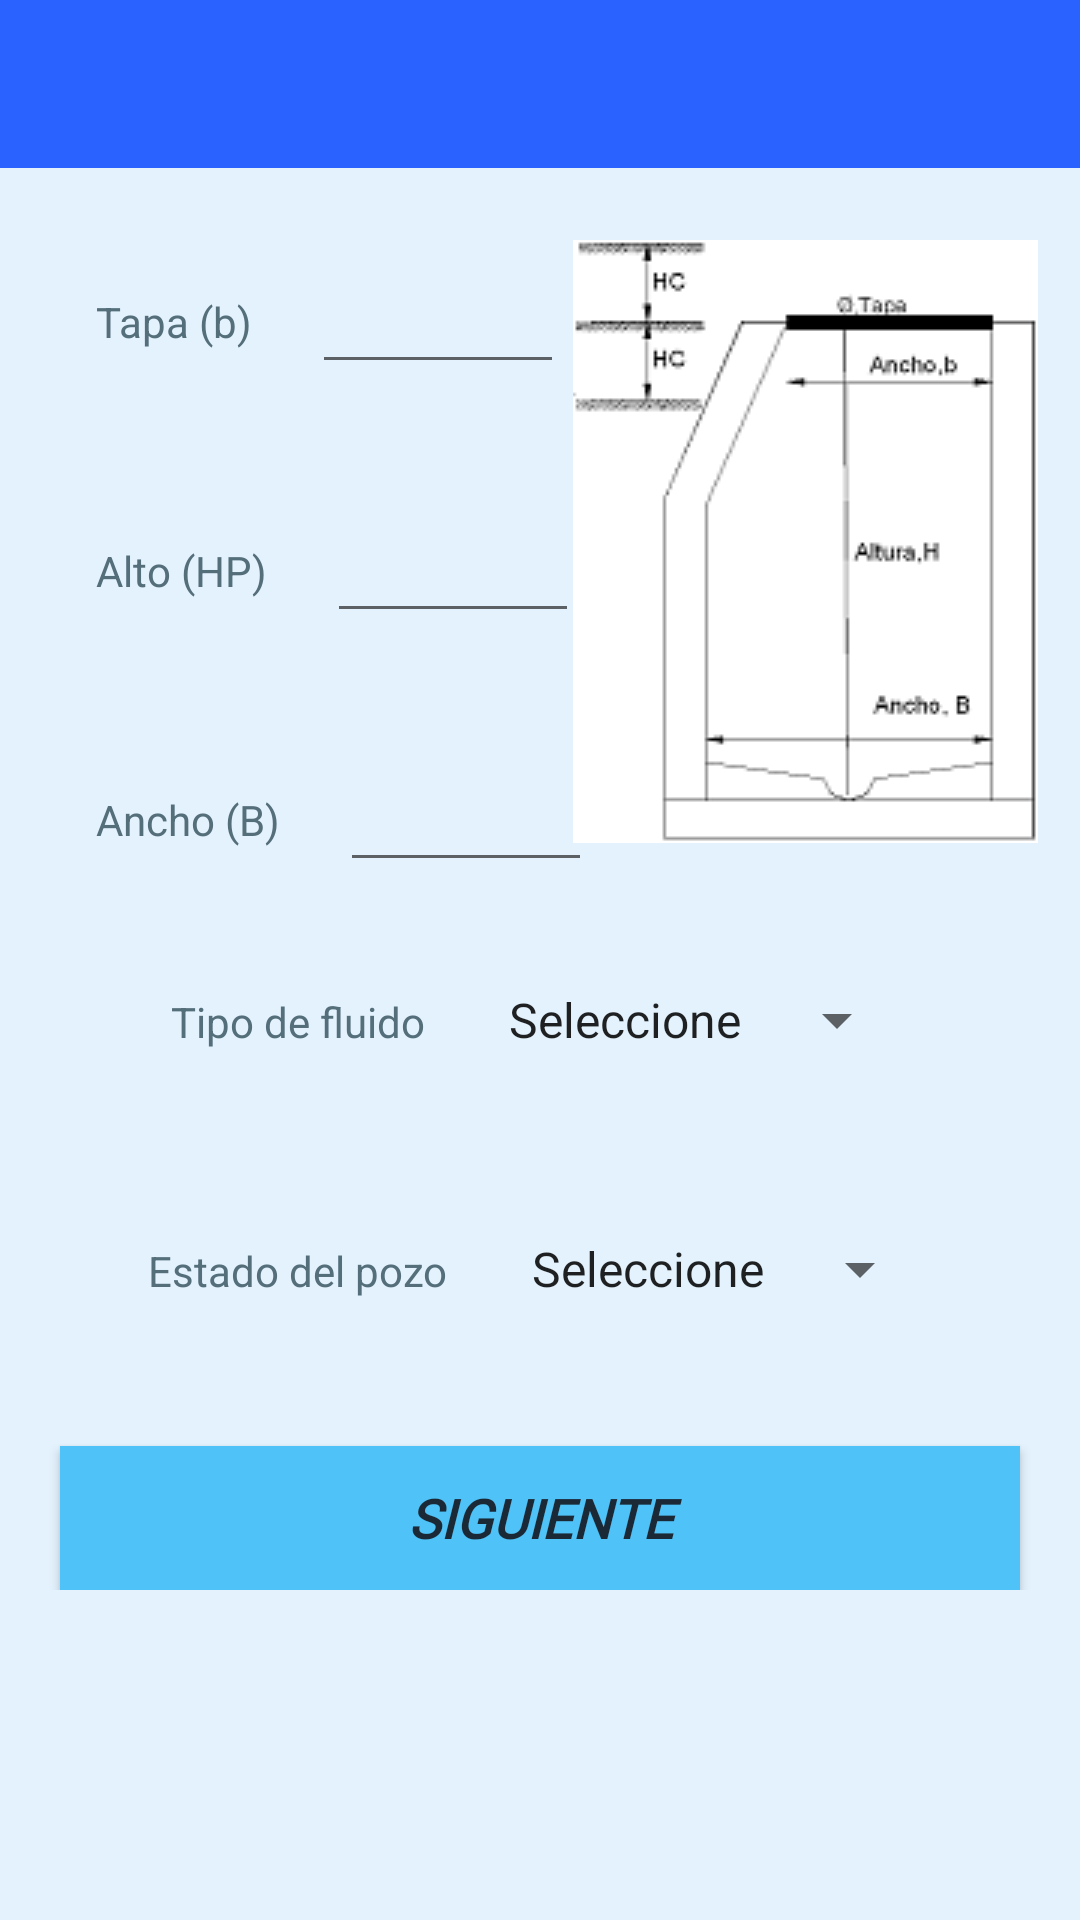

Reconstruct the res/layout file that produces this screen, plus the resources it refers to.
<!-- AndroidManifest.xml: application theme Theme.Alicamp -->
<!-- res/layout/activity_dimensiones.xml -->
<?xml version="1.0" encoding="utf-8"?>
<ScrollView xmlns:android="http://schemas.android.com/apk/res/android"
    xmlns:app="http://schemas.android.com/apk/res-auto"
    xmlns:tools="http://schemas.android.com/tools"
    android:layout_width="match_parent"
    android:layout_height="match_parent"
    android:background="@color/primary_light"
    android:scrollbars="vertical"
    tools:context=".ui.actividades.Dimensiones">

    <androidx.constraintlayout.widget.ConstraintLayout
        android:layout_width="match_parent"
        android:layout_height="wrap_content"
        android:focusable="true"
        android:focusableInTouchMode="true">

        <include
            android:id="@+id/toolbarDimensiones"
            layout="@layout/toolbar"
            app:layout_constraintEnd_toEndOf="parent"
            app:layout_constraintStart_toStartOf="parent"
            app:layout_constraintTop_toTopOf="parent" />

        <LinearLayout
            android:id="@+id/linearLayoutTapa"
            android:layout_width="wrap_content"
            android:layout_height="wrap_content"
            android:layout_marginStart="@dimen/top_linear"
            android:layout_marginTop="@dimen/top_inicio"
            android:orientation="horizontal"
            app:layout_constraintStart_toStartOf="parent"
            app:layout_constraintTop_toBottomOf="@+id/toolbarDimensiones">

            <TextView
                android:id="@+id/txtValorTapa"
                android:layout_width="wrap_content"
                android:layout_height="wrap_content"
                android:labelFor="@+id/editTextTapa"
                android:text="@string/label_tapa_b"
                android:textColor="#546E7A" />

            <EditText
                android:id="@+id/editTextTapa"
                android:layout_width="wrap_content"
                android:layout_height="@dimen/layout_height_spinner"
                android:layout_marginStart="@dimen/margin_left_linear"
                android:ems="4"
                android:importantForAutofill="no"
                android:inputType="numberDecimal" />

        </LinearLayout>

        <LinearLayout
            android:id="@+id/linearLayoutAlto"
            android:layout_width="wrap_content"
            android:layout_height="wrap_content"
            android:layout_marginStart="@dimen/top_linear"
            android:layout_marginTop="@dimen/margin_top"
            android:orientation="horizontal"
            app:layout_constraintStart_toStartOf="parent"
            app:layout_constraintTop_toBottomOf="@+id/linearLayoutTapa">

            <TextView
                android:id="@+id/txtAltura"
                android:layout_width="wrap_content"
                android:layout_height="wrap_content"
                android:labelFor="@+id/editTextAlto"
                android:text="@string/label_alto"
                android:textColor="#546E7A" />

            <EditText
                android:id="@+id/editTextAlto"
                android:layout_width="wrap_content"
                android:layout_height="@dimen/layout_height_spinner"
                android:layout_marginStart="@dimen/margin_left_linear"
                android:ems="4"
                android:importantForAutofill="no"
                android:inputType="numberDecimal" />

        </LinearLayout>

        <LinearLayout
            android:id="@+id/linearLayoutAncho"
            android:layout_width="wrap_content"
            android:layout_height="wrap_content"
            android:layout_marginStart="@dimen/top_linear"
            android:layout_marginTop="@dimen/margin_top"
            android:orientation="horizontal"
            app:layout_constraintStart_toStartOf="parent"
            app:layout_constraintTop_toBottomOf="@+id/linearLayoutAlto">

            <TextView
                android:id="@+id/txtAncho"
                android:layout_width="wrap_content"
                android:layout_height="wrap_content"
                android:labelFor="@+id/editTextAncho"
                android:text="@string/label_ancho_B"
                android:textColor="#546E7A" />

            <EditText
                android:id="@+id/editTextAncho"
                android:layout_width="wrap_content"
                android:layout_height="@dimen/layout_height_spinner"
                android:layout_marginStart="@dimen/margin_left_linear"
                android:ems="4"
                android:importantForAutofill="no"
                android:inputType="numberDecimal" />

        </LinearLayout>

        <ImageView
            android:id="@+id/imgViewEsquemaPozo"
            android:layout_width="wrap_content"
            android:layout_height="wrap_content"
            android:layout_marginTop="@dimen/top_inicio"
            android:layout_marginEnd="16dp"
            android:contentDescription="@string/content_img_esquema"
            android:src="@drawable/esquema"
            app:layout_constraintEnd_toEndOf="parent"
            app:layout_constraintStart_toEndOf="@+id/linearLayoutAlto"
            app:layout_constraintTop_toBottomOf="@+id/toolbarDimensiones" />

        <LinearLayout
            android:id="@+id/linearLayoutFluido"
            android:layout_width="wrap_content"
            android:layout_height="wrap_content"
            android:layout_marginTop="@dimen/margin_top"
            android:orientation="horizontal"
            app:layout_constraintEnd_toEndOf="parent"
            app:layout_constraintStart_toStartOf="parent"
            app:layout_constraintTop_toBottomOf="@+id/imgViewEsquemaPozo">

            <TextView
                android:id="@+id/txtFluido"
                android:layout_width="wrap_content"
                android:layout_height="wrap_content"
                android:text="@string/label_tipo_fluido"
                android:textColor="#546E7A" />

            <Spinner
                android:id="@+id/spinnerFluido"
                android:layout_width="wrap_content"
                android:layout_height="@dimen/layout_height_spinner"
                android:layout_marginStart="@dimen/margin_left_linear"
                android:entries="@array/spinner_sistema" />

        </LinearLayout>

        <LinearLayout
            android:id="@+id/linearLayoutEstado"
            android:layout_width="wrap_content"
            android:layout_height="wrap_content"
            android:layout_marginTop="@dimen/margin_top"
            android:orientation="horizontal"
            app:layout_constraintEnd_toEndOf="parent"
            app:layout_constraintStart_toStartOf="parent"
            app:layout_constraintTop_toBottomOf="@+id/linearLayoutFluido">

            <TextView
                android:id="@+id/txtEstado"
                android:layout_width="wrap_content"
                android:layout_height="wrap_content"
                android:text="@string/label_estado_pozo"
                android:textColor="#546E7A" />

            <Spinner
                android:id="@+id/spinnerEstadoPozo"
                android:layout_width="wrap_content"
                android:layout_height="@dimen/layout_height_spinner"
                android:layout_marginStart="@dimen/margin_left_linear"
                android:entries="@array/spinner_estado" />

        </LinearLayout>

        <Button
            android:id="@+id/btnAvanzarTuberias"
            android:layout_width="@dimen/layout_width_button"
            android:layout_height="wrap_content"
            android:layout_marginTop="@dimen/margin_top"
            android:background="@color/colorAccent"
            android:fontFamily="@font/alice"
            android:text="@string/button_siguiente"
            android:textColor="@color/text_color"
            android:textSize="@dimen/text_button"
            android:textStyle="bold|italic"
            app:backgroundTint="@color/colorAccent"
            app:layout_constraintEnd_toEndOf="parent"
            app:layout_constraintStart_toStartOf="parent"
            app:layout_constraintTop_toBottomOf="@+id/linearLayoutEstado" />

    </androidx.constraintlayout.widget.ConstraintLayout>

</ScrollView>
<!-- res/layout/toolbar.xml (included above) -->
<?xml version="1.0" encoding="utf-8"?>
<androidx.appcompat.widget.Toolbar
    xmlns:android="http://schemas.android.com/apk/res/android"
    xmlns:app="http://schemas.android.com/apk/res-auto"
    android:layout_width="match_parent"
    android:layout_height="wrap_content"
    android:background="@color/colorPrimary"
    android:minHeight="?attr/actionBarSize"
    android:theme="@style/ThemeOverlay.AppCompat.Dark.ActionBar"
    app:popupTheme="@style/ThemeOverlay.AppCompat.Light" />
<!-- resources referenced by this layout -->
<resources>
  <string-array name="spinner_estado">
          <item>Seleccione</item>
          <item>Bueno</item>
          <item>Regular</item>
          <item>Malo</item>
          <item>SD</item>
      </string-array>
  <string-array name="spinner_sistema">
          <item>Seleccione</item>
          <item>SAN</item>
          <item>PLV</item>
          <item>COM</item>
          <item>SD</item>
      </string-array>
  <color name="colorAccent">#4fc3f7</color>
  <color name="colorPrimary">#2962ff</color>
  <color name="primary_light">#E3F2FD</color>
  <color name="text_color">#1B2836</color>
  <dimen name="layout_height_spinner">48dp</dimen>
  <dimen name="layout_width_button">320dp</dimen>
  <dimen name="margin_left_linear">20dp</dimen>
  <dimen name="margin_top">35dp</dimen>
  <dimen name="text_button">18sp</dimen>
  <dimen name="top_inicio">24dp</dimen>
  <dimen name="top_linear">32dp</dimen>
  <!-- drawable esquema: png bitmap (drawable, 6381 bytes) -->
  <string name="button_siguiente">SIGUIENTE</string>
  <string name="content_img_esquema">Esquema pozo</string>
  <string name="label_alto">Alto (HP)</string>
  <string name="label_ancho_B">Ancho (B)</string>
  <string name="label_estado_pozo">Estado del pozo</string>
  <string name="label_tapa_b">Tapa (b)</string>
  <string name="label_tipo_fluido">Tipo de fluido</string>
  <style name="Theme.Alicamp" parent="Theme.AppCompat.Light.NoActionBar" />
</resources>
